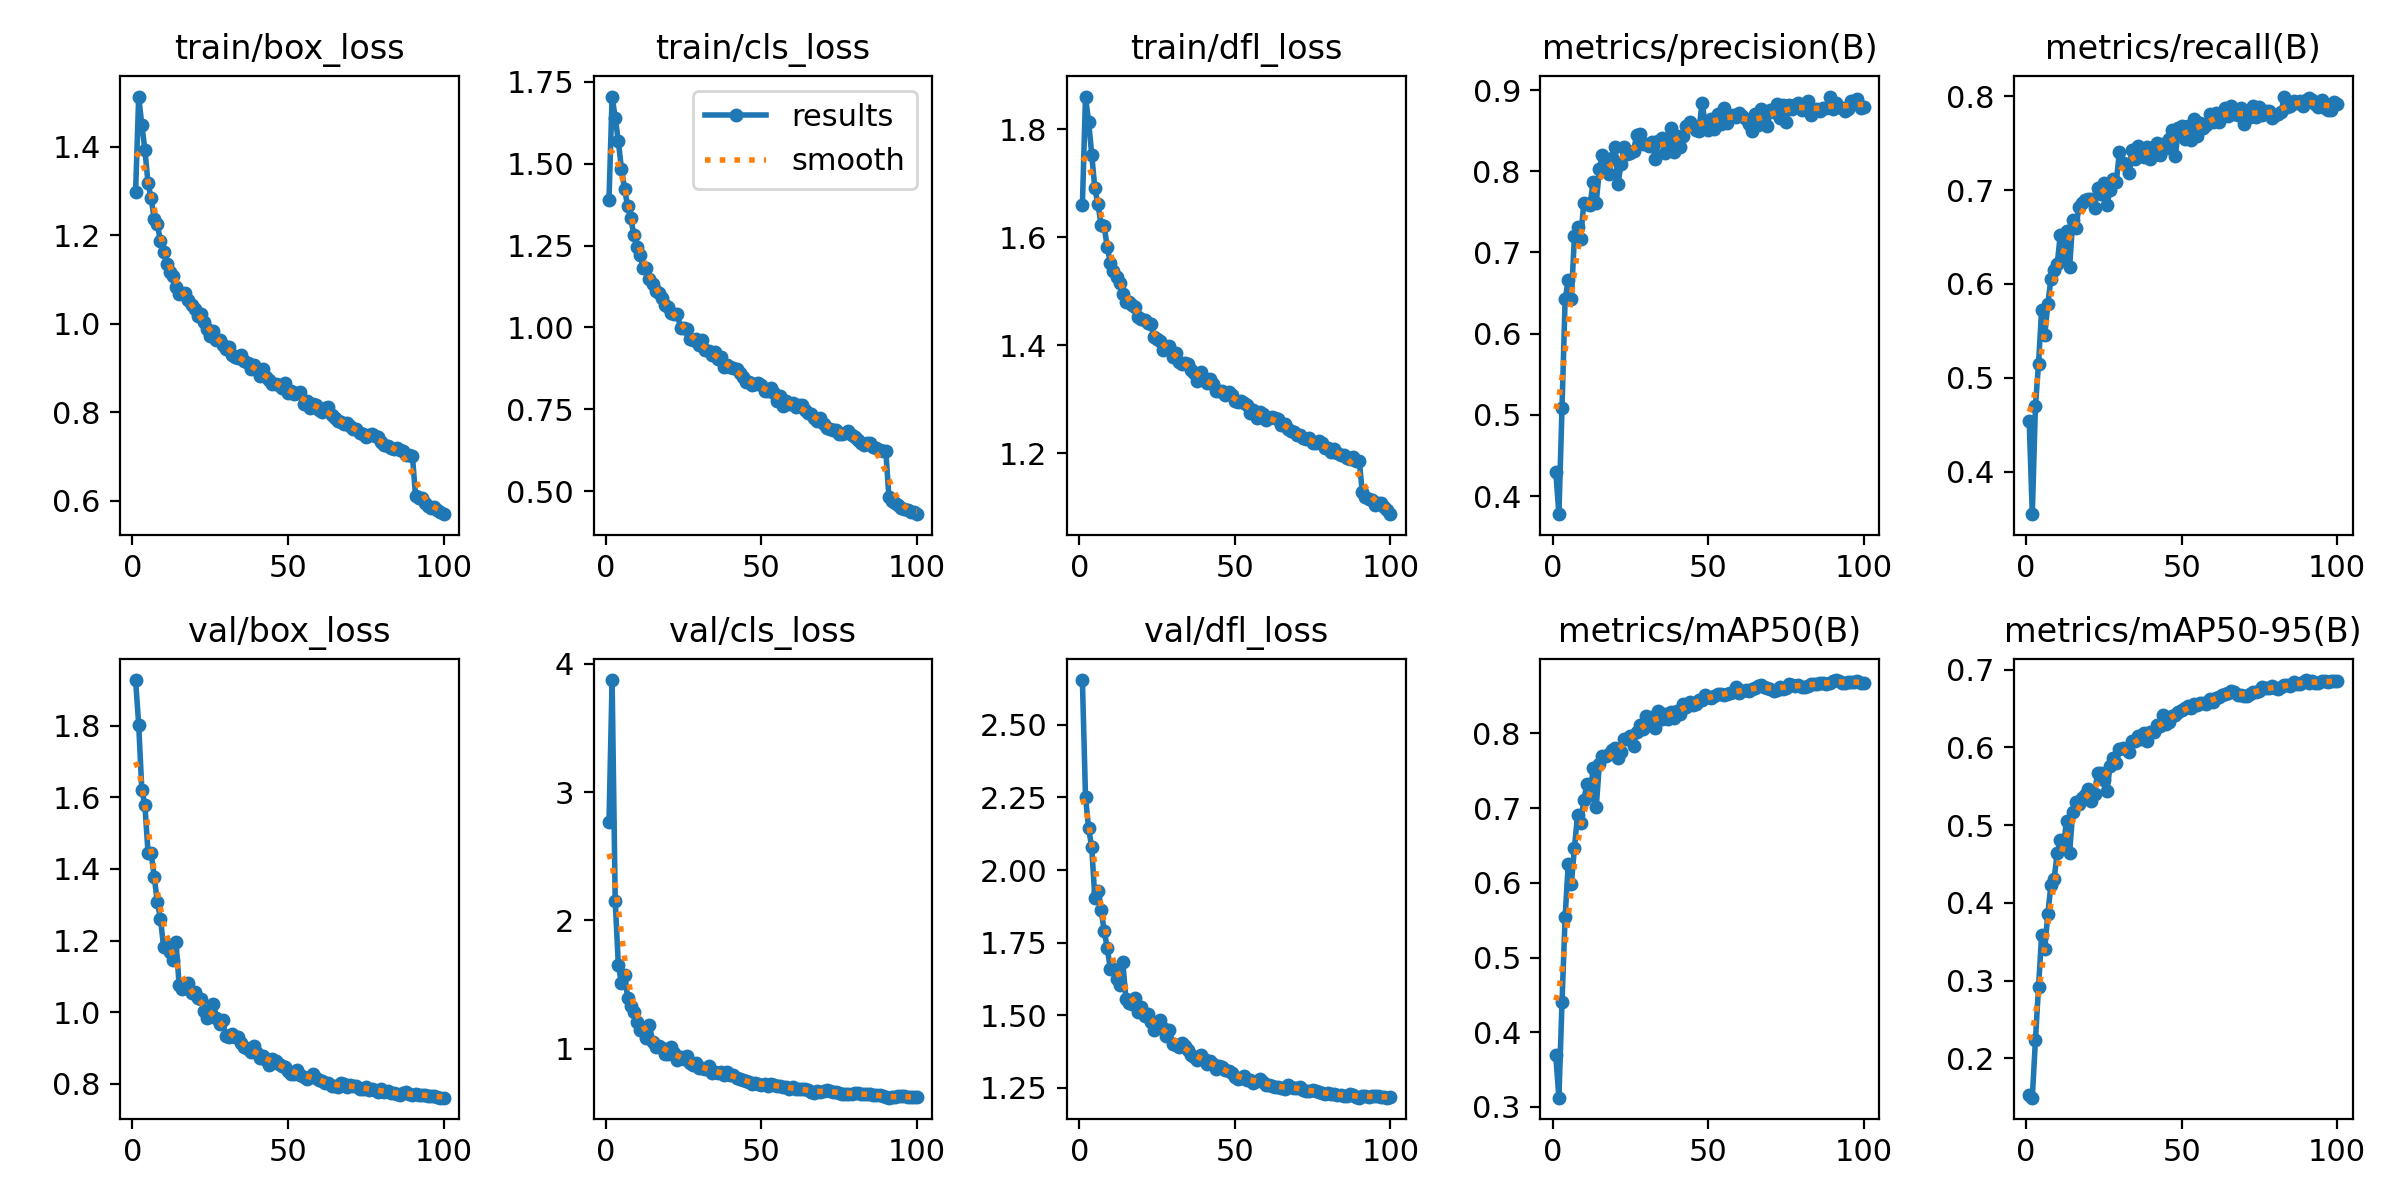

Values plotted in this chart, from the file beside it:
epoch, time, train/box_loss, train/cls_loss, train/dfl_loss, metrics/precision(B), metrics/recall(B), metrics/mAP50(B), metrics/mAP50-95(B), val/box_loss, val/cls_loss, val/dfl_loss, lr/pg0, lr/pg1, lr/pg2
1, 145.4, 1.298, 1.39, 1.66, 0.4302, 0.4536, 0.3689, 0.153, 1.928, 2.767, 2.654, 0.0006648, 0.0006648, 0.0006648
2, 261.6, 1.514, 1.705, 1.861, 0.3777, 0.3547, 0.3125, 0.1492, 1.803, 3.874, 2.253, 0.001318, 0.001318, 0.001318
3, 376.9, 1.45, 1.641, 1.814, 0.5086, 0.4696, 0.4405, 0.2228, 1.622, 2.151, 2.144, 0.001959, 0.001959, 0.001959
4, 492, 1.393, 1.569, 1.753, 0.6422, 0.5149, 0.554, 0.2915, 1.578, 1.655, 2.079, 0.001941, 0.001941, 0.001941
5, 607.2, 1.318, 1.485, 1.691, 0.6656, 0.5727, 0.6248, 0.3585, 1.445, 1.51, 1.905, 0.001921, 0.001921, 0.001921
6, 722.4, 1.284, 1.424, 1.661, 0.6429, 0.5456, 0.5986, 0.3403, 1.445, 1.578, 1.927, 0.001901, 0.001901, 0.001901
7, 837.3, 1.236, 1.37, 1.623, 0.7203, 0.5789, 0.6471, 0.3861, 1.377, 1.399, 1.863, 0.001881, 0.001881, 0.001881
8, 952.4, 1.225, 1.334, 1.62, 0.7316, 0.6057, 0.6911, 0.4235, 1.307, 1.334, 1.791, 0.001861, 0.001861, 0.001861
9, 1068, 1.187, 1.282, 1.581, 0.7169, 0.615, 0.6802, 0.4306, 1.261, 1.289, 1.731, 0.001842, 0.001842, 0.001842
10, 1183, 1.163, 1.246, 1.552, 0.7613, 0.6211, 0.7109, 0.4639, 1.182, 1.21, 1.658, 0.001822, 0.001822, 0.001822
11, 1298, 1.134, 1.223, 1.537, 0.7596, 0.6522, 0.7319, 0.4803, 1.19, 1.145, 1.66, 0.001802, 0.001802, 0.001802
12, 1413, 1.117, 1.183, 1.526, 0.7586, 0.6256, 0.717, 0.4731, 1.168, 1.159, 1.624, 0.001782, 0.001782, 0.001782
13, 1528, 1.107, 1.182, 1.514, 0.7862, 0.6564, 0.7531, 0.5056, 1.145, 1.084, 1.604, 0.001762, 0.001762, 0.001762
14, 1643, 1.084, 1.148, 1.495, 0.7609, 0.6176, 0.701, 0.4644, 1.195, 1.189, 1.682, 0.001743, 0.001743, 0.001743
15, 1757, 1.068, 1.133, 1.48, 0.8022, 0.6678, 0.7585, 0.5168, 1.076, 1.056, 1.555, 0.001723, 0.001723, 0.001723
16, 1872, 1.07, 1.11, 1.48, 0.8205, 0.6593, 0.7693, 0.5301, 1.065, 1.016, 1.541, 0.001703, 0.001703, 0.001703
17, 1987, 1.069, 1.106, 1.475, 0.8098, 0.682, 0.77, 0.5268, 1.069, 1.022, 1.538, 0.001683, 0.001683, 0.001683
18, 2102, 1.053, 1.091, 1.471, 0.7966, 0.6857, 0.7721, 0.5355, 1.081, 1.005, 1.559, 0.001663, 0.001663, 0.001663
19, 2217, 1.041, 1.07, 1.451, 0.8165, 0.6899, 0.7779, 0.5394, 1.052, 0.9565, 1.512, 0.001644, 0.001644, 0.001644
20, 2332, 1.034, 1.063, 1.448, 0.8303, 0.6908, 0.781, 0.5464, 1.056, 0.9599, 1.527, 0.001624, 0.001624, 0.001624
21, 2446, 1.018, 1.043, 1.447, 0.7842, 0.6907, 0.767, 0.5314, 1.04, 1.013, 1.496, 0.001604, 0.001604, 0.001604
22, 2561, 1.023, 1.04, 1.441, 0.8093, 0.6813, 0.7757, 0.5403, 1.036, 0.9697, 1.504, 0.001584, 0.001584, 0.001584
23, 2676, 1.004, 1.041, 1.439, 0.8293, 0.7026, 0.7928, 0.5674, 1.004, 0.9112, 1.476, 0.001564, 0.001564, 0.001564
24, 2791, 0.9877, 0.9971, 1.415, 0.8208, 0.6957, 0.7925, 0.5666, 0.9827, 0.9358, 1.449, 0.001545, 0.001545, 0.001545
25, 2905, 0.9718, 0.9998, 1.412, 0.8223, 0.7078, 0.7971, 0.5587, 1, 0.9168, 1.475, 0.001525, 0.001525, 0.001525
26, 3020, 0.9832, 0.9955, 1.407, 0.8246, 0.6837, 0.7834, 0.5441, 1.022, 0.9468, 1.485, 0.001505, 0.001505, 0.001505
27, 3135, 0.9623, 0.9648, 1.39, 0.8448, 0.7004, 0.8015, 0.5761, 0.9851, 0.8865, 1.457, 0.001485, 0.001485, 0.001485
28, 3250, 0.9637, 0.9624, 1.395, 0.8452, 0.7114, 0.8107, 0.5867, 0.9666, 0.8705, 1.427, 0.001465, 0.001465, 0.001465
29, 3365, 0.9513, 0.9636, 1.398, 0.8332, 0.7085, 0.8056, 0.5795, 0.9772, 0.8854, 1.45, 0.001446, 0.001446, 0.001446
30, 3479, 0.9439, 0.9449, 1.379, 0.834, 0.7408, 0.8236, 0.5976, 0.9327, 0.8528, 1.4, 0.001426, 0.001426, 0.001426
31, 3595, 0.9473, 0.9603, 1.386, 0.8309, 0.7291, 0.8195, 0.5988, 0.9299, 0.8482, 1.397, 0.001406, 0.001406, 0.001406
32, 3709, 0.9302, 0.9314, 1.369, 0.8362, 0.7277, 0.8215, 0.5982, 0.9392, 0.8396, 1.39, 0.001386, 0.001386, 0.001386
33, 3824, 0.9248, 0.9287, 1.364, 0.8146, 0.7183, 0.8077, 0.594, 0.9301, 0.8681, 1.405, 0.001366, 0.001366, 0.001366
34, 3939, 0.9224, 0.9165, 1.367, 0.8373, 0.7427, 0.8294, 0.608, 0.9304, 0.8125, 1.395, 0.001347, 0.001347, 0.001347
35, 4054, 0.9286, 0.9265, 1.366, 0.8405, 0.7332, 0.8198, 0.6084, 0.9141, 0.8171, 1.379, 0.001327, 0.001327, 0.001327
36, 4168, 0.9164, 0.9027, 1.355, 0.8222, 0.7474, 0.8257, 0.6143, 0.9018, 0.8126, 1.363, 0.001307, 0.001307, 0.001307
37, 4283, 0.9105, 0.9096, 1.348, 0.828, 0.7415, 0.8195, 0.6105, 0.8967, 0.8154, 1.355, 0.001287, 0.001287, 0.001287
38, 4398, 0.8967, 0.8787, 1.334, 0.8531, 0.7356, 0.8283, 0.6189, 0.8894, 0.7965, 1.346, 0.001267, 0.001267, 0.001267
39, 4512, 0.9066, 0.8868, 1.35, 0.8237, 0.7454, 0.8205, 0.6082, 0.9065, 0.8202, 1.362, 0.001248, 0.001248, 0.001248
40, 4627, 0.8955, 0.8785, 1.336, 0.8437, 0.7336, 0.8306, 0.6203, 0.8847, 0.7944, 1.35, 0.001228, 0.001228, 0.001228
41, 4741, 0.8816, 0.8767, 1.331, 0.8301, 0.7371, 0.8261, 0.62, 0.8731, 0.7924, 1.332, 0.001208, 0.001208, 0.001208
42, 4856, 0.8976, 0.8729, 1.336, 0.8436, 0.7498, 0.8389, 0.6285, 0.8778, 0.7734, 1.344, 0.001188, 0.001188, 0.001188
43, 4971, 0.8801, 0.8619, 1.329, 0.8559, 0.737, 0.8353, 0.6277, 0.8672, 0.7649, 1.333, 0.001168, 0.001168, 0.001168
44, 5085, 0.8738, 0.8487, 1.315, 0.8609, 0.7488, 0.8427, 0.6416, 0.8525, 0.7553, 1.315, 0.001149, 0.001149, 0.001149
45, 5200, 0.8649, 0.8319, 1.314, 0.8558, 0.7451, 0.8385, 0.6299, 0.8679, 0.7517, 1.326, 0.001129, 0.001129, 0.001129
46, 5315, 0.8637, 0.8322, 1.315, 0.8502, 0.754, 0.8393, 0.6328, 0.8641, 0.7374, 1.322, 0.001109, 0.001109, 0.001109
47, 5429, 0.8607, 0.8236, 1.308, 0.8495, 0.764, 0.8446, 0.6408, 0.8559, 0.7241, 1.31, 0.001089, 0.001089, 0.001089
48, 5544, 0.8555, 0.8262, 1.313, 0.8834, 0.736, 0.8453, 0.6419, 0.8497, 0.732, 1.307, 0.001069, 0.001069, 0.001069
49, 5659, 0.8657, 0.8314, 1.308, 0.8608, 0.7661, 0.8508, 0.6459, 0.8476, 0.7273, 1.3, 0.00105, 0.00105, 0.00105
50, 5774, 0.8431, 0.8228, 1.297, 0.8507, 0.7687, 0.8488, 0.6482, 0.8356, 0.72, 1.286, 0.00103, 0.00103, 0.00103
51, 5888, 0.8484, 0.8062, 1.295, 0.8637, 0.7543, 0.847, 0.6505, 0.8286, 0.7224, 1.282, 0.00101, 0.00101, 0.00101
52, 6003, 0.8416, 0.806, 1.296, 0.852, 0.7687, 0.8498, 0.6532, 0.8265, 0.7114, 1.283, 0.0009902, 0.0009902, 0.0009902
53, 6117, 0.8432, 0.8137, 1.293, 0.8705, 0.7533, 0.8524, 0.6503, 0.8393, 0.7221, 1.291, 0.0009704, 0.0009704, 0.0009704
54, 6232, 0.8459, 0.8011, 1.289, 0.8581, 0.7758, 0.853, 0.6556, 0.8258, 0.7201, 1.277, 0.0009506, 0.0009506, 0.0009506
55, 6347, 0.8187, 0.7746, 1.275, 0.8781, 0.7576, 0.8517, 0.6544, 0.8185, 0.7123, 1.277, 0.0009308, 0.0009308, 0.0009308
56, 6462, 0.8255, 0.79, 1.279, 0.8598, 0.7713, 0.8528, 0.657, 0.814, 0.7113, 1.266, 0.000911, 0.000911, 0.000911
57, 6577, 0.8093, 0.7608, 1.266, 0.8686, 0.7664, 0.8538, 0.6571, 0.8196, 0.7017, 1.274, 0.0008912, 0.0008912, 0.0008912
58, 6692, 0.8176, 0.7758, 1.275, 0.8689, 0.7689, 0.8554, 0.6564, 0.8277, 0.6991, 1.282, 0.0008714, 0.0008714, 0.0008714
59, 6806, 0.8157, 0.7653, 1.271, 0.8666, 0.7806, 0.8616, 0.6618, 0.8164, 0.6872, 1.269, 0.0008516, 0.0008516, 0.0008516
60, 6921, 0.805, 0.7694, 1.26, 0.8713, 0.7729, 0.854, 0.6587, 0.8102, 0.7004, 1.26, 0.0008318, 0.0008318, 0.0008318
... 40 more rows
